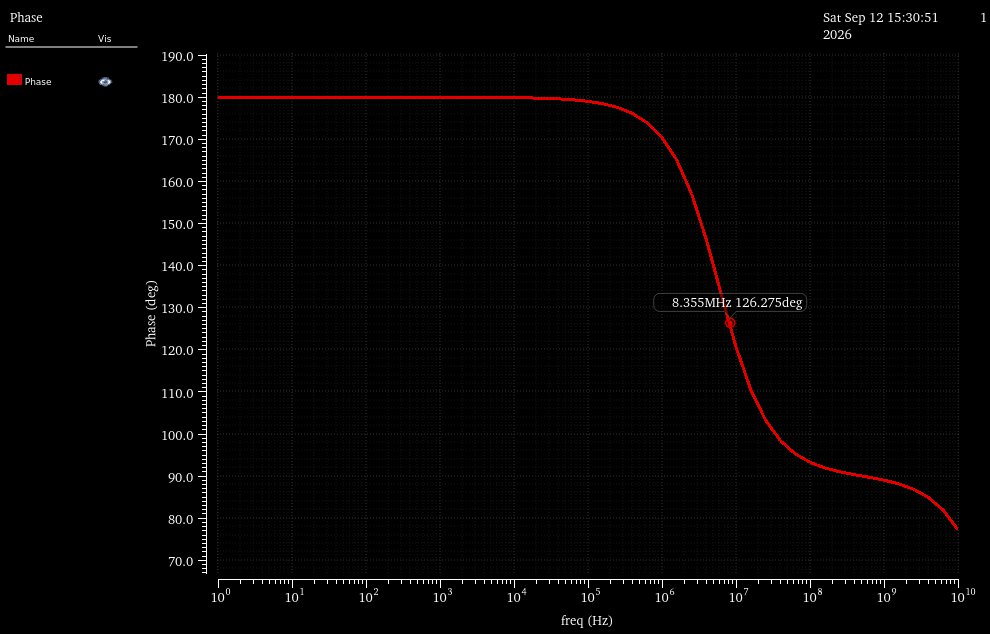

The table this chart was drawn from, first rows:
Phase X, Phase Y
1, 180
1.585, 180
2.512, 180
3.981, 180
6.31, 180
10, 180
15.85, 180
25.12, 180
39.81, 180
63.1, 180
100, 180
158.5, 180
251.2, 180
398.1, 180
631, 180
1000, 180
1585, 180
2512, 180
3981, 180
6310, 179.9
10000, 179.9
15849, 179.8
25119, 179.8
39811, 179.6
63096, 179.4
100000, 179
158489, 178.5
251189, 177.6
398107, 176.2
630957, 173.9
1000000, 170.4
1584893, 165
2511886, 157.1
3981072, 146.1
6309573, 133.2
10000000, 120.7
15848932, 110.5
25118864, 103.3
39810717, 98.43
63095734, 95.29
100000000, 93.27
158489319, 91.94
251188643, 91.03
398107171, 90.34
630957344, 89.72
1000000000, 89.04
1584893192, 88.16
2511886432, 86.88
3981071706, 84.93
6309573445, 81.91
10000000000, 77.26
